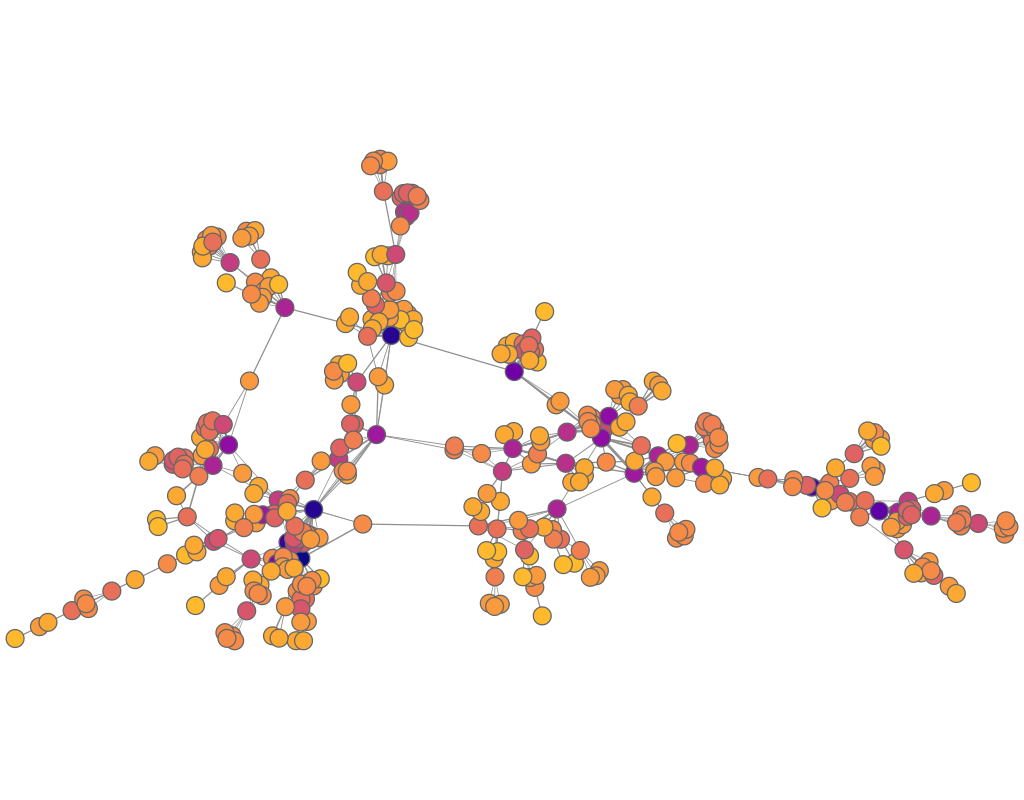

The file beside this chart, header and first rows:
experiment, frame, file, download, jaccard, spanning_tree, quality, fdl_init, frameTime, crossing, crossingAngle, angularResolutionMin, angularResolutionDev, totalEnergy, avgMotion, maxMotion, trustworthy_k_idx, trustworthy_q_local, trustworthy_q_global, continuity_k_idx, continuity_q_local, continuity_q_global, lcmc_k_idx, lcmc_q_local
other_science_collab_network_fdp, 1, data/fdp/science_collab_network.json, 1166, 0.3, 0.7, 0, 71.5, 0, 0.9954, 0.734, 0.3324, 0.5563, 0, 1736, 3232, 18, 0.9874, 0.9823, 18, 0.9753, 0.9702, 18, 0.5759
